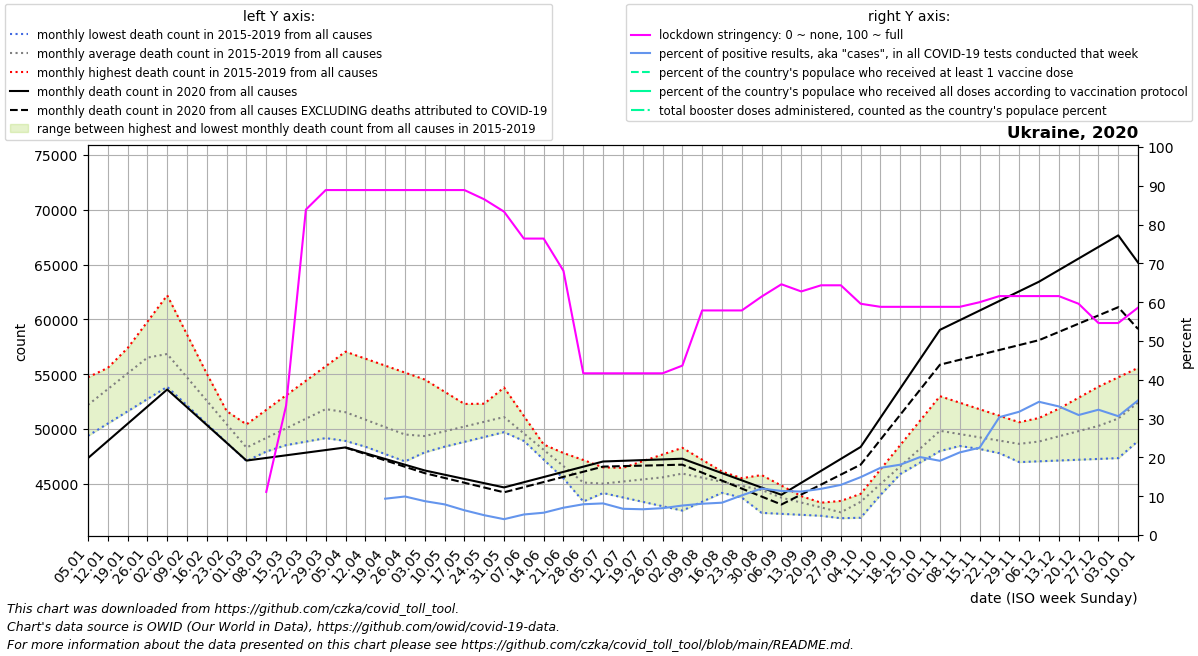

Values plotted in this chart, from the file beside it:
date, location, time_unit, time, deaths_2010_all_ages, deaths_2011_all_ages, deaths_2012_all_ages, deaths_2013_all_ages, deaths_2014_all_ages, deaths_2015_all_ages, deaths_2016_all_ages, deaths_2017_all_ages, deaths_2018_all_ages, deaths_2019_all_ages, deaths_2020_all_ages, deaths_2021_all_ages, deaths_2022_all_ages, new_deaths, new_cases_smoothed, new_tests_smoothed, stringency_index, people_vaccinated, people_fully_vaccinated, total_boosters
2020-01-05, Ukraine, monthly, 1, , , , , , , 52144, 54722, 49383, 52561, 47350, 65178, , , , , , , , 
2020-01-12, Ukraine, monthly, 2, , , , , , , 53508, 55579, 50500, 54970, 48915, 62692, , , , , , , , 
2020-01-19, Ukraine, monthly, 3, , , , , , , 54872, 56437, 51617, 57378, 50480, 60206, , , , , , , , 
2020-01-26, Ukraine, monthly, 4, , , , , , , 56236, 57294, 52734, 59787, 52045, 57721, , , , , , , , 
2020-02-02, Ukraine, monthly, 5, , , , , , 55287, 54748, 58151, 53851, 62196, 53610, 56138, , , , , , , , 
2020-02-09, Ukraine, monthly, 6, , , , , , 54072, 53260, 55452, 52160, 58620, 51990, 54556, , , , , , , , 
2020-02-16, Ukraine, monthly, 7, , , , , , 52858, 51772, 52754, 50470, 55044, 50369, 52974, , , , , , , , 
2020-02-23, Ukraine, monthly, 8, , , , , , 51643, 50284, 50055, 48779, 51467, 48748, 51391, , , , , , , , 
2020-03-01, Ukraine, monthly, 9, , , , , , 50428, 48796, 47356, 47088, 47891, 47128, 54100, , , , , , , , 
2020-03-08, Ukraine, monthly, 10, , , , , , 51754, 49189, 47951, 48838, 48212, 47368, 56810, , , 0.143, , 11.11, , , 
2020-03-15, Ukraine, monthly, 11, , , , , , 53080, 49582, 48546, 50588, 48534, 47607, 59519, , , 0.143, , 33.33, , , 
2020-03-22, Ukraine, monthly, 12, , , , , , 54407, 49974, 49142, 52338, 48856, 47847, 62229, , , 3.816, , 83.86, , , 
2020-03-29, Ukraine, monthly, 13, , , , , , 55733, 50367, 49737, 54088, 49177, 48086, 64938, , , 29.63, , 88.89, , , 
2020-04-05, Ukraine, monthly, 14, , , , , , 57059, 49653, 49065, 52984, 48917, 48326, 65859, , 17.0, 98.71, , 88.89, , , 
2020-04-12, Ukraine, monthly, 15, , , , , , 56423, 48938, 48394, 51880, 48658, 47800, 66780, , 73.75, 149.9, , 88.89, , , 
2020-04-19, Ukraine, monthly, 16, , , , , , 55786, 48224, 47722, 50775, 48398, 47274, 67700, , 130.5, 322.1, 3440, 88.89, , , 
2020-04-26, Ukraine, monthly, 17, , , , , , 55150, 47510, 47050, 49671, 48139, 46749, 68621, , 187.2, 415.7, 4187, 88.89, , , 
2020-05-03, Ukraine, monthly, 18, , , , , , 54514, 47951, 47895, 48567, 47879, 46223, 66355, , 244.0, 467.1, 5351, 88.89, , , 
2020-05-10, Ukraine, monthly, 19, , , , , , 53403, 48393, 48740, 49082, 49357, 45837, 64090, , 294.8, 472.7, 5984, 88.89, , , 
2020-05-17, Ukraine, monthly, 20, , , , , , 52292, 48834, 49584, 49597, 50835, 45452, 61824, , 345.5, 456.8, 7159, 88.89, , , 
2020-05-24, Ukraine, monthly, 21, , , , , , 51181, 49276, 50429, 50112, 52313, 45066, 59559, , 396.2, 402.4, 7880, 86.51, , , 
2020-05-31, Ukraine, monthly, 22, , , , , , 50070, 49717, 51274, 50627, 53791, 44680, 57293, , 447.0, 380.8, 9325, 83.33, , , 
2020-06-07, Ukraine, monthly, 23, , , , , , 49226, 49083, 49597, 48919, 51192, 45153, 55239, , 450.6, 515.6, 9738, 76.39, , , 
2020-06-14, Ukraine, monthly, 24, , , , , , 48382, 48449, 47920, 47212, 48594, 45625, 53185, , 454.2, 544, 9464, 76.39, , , 
2020-06-21, Ukraine, monthly, 25, , , , , , 47539, 47815, 46242, 45504, 45995, 46098, 51131, , 457.8, 726, 10314, 68.06, , , 
2020-06-28, Ukraine, monthly, 26, , , , , , 46695, 47181, 44565, 43796, 43396, 46570, 49077, , 461.4, 859.8, 10845, 41.67, , , 
2020-07-05, Ukraine, monthly, 27, , , , , , 45851, 46507, 44165, 44307, 44303, 47043, 48520, , 465.0, 855.3, 10497, 41.67, , , 
2020-07-12, Ukraine, monthly, 28, , , , , , 46461, 45833, 43765, 44818, 45210, 47106, 47964, , 484.8, 771.1, 11398, 41.67, , , 
2020-07-19, Ukraine, monthly, 29, , , , , , 47071, 45159, 43366, 45328, 46116, 47170, 47408, , 504.5, 763.1, 11494, 41.67, , , 
2020-07-26, Ukraine, monthly, 30, , , , , , 47681, 44485, 42966, 45839, 47023, 47234, 46851, , 524.2, 814.8, 11773, 41.67, , , 
2020-08-02, Ukraine, monthly, 31, , , , , , 48291, 44562, 42566, 46350, 47930, 47297, 46188, , 544.0, 996.8, 13112, 43.65, , , 
2020-08-09, Ukraine, monthly, 32, , , , , , 47206, 44639, 43376, 46074, 46537, 46639, 45526, , 612.8, 1192, 14778, 57.87, , , 
2020-08-16, Ukraine, monthly, 33, , , , , , 46121, 44717, 44186, 45798, 45144, 45981, 44863, , 681.6, 1388, 16657, 57.87, , , 
2020-08-23, Ukraine, monthly, 34, , , , , , 45037, 44794, 44996, 45521, 43752, 45324, 44201, , 750.4, 1798, 17603, 57.87, , , 
2020-08-30, Ukraine, monthly, 35, , , , , , 43952, 44871, 45806, 45245, 42359, 44666, 43538, , 819.2, 2032, 16955, 61.44, , , 
2020-09-06, Ukraine, monthly, 36, , , , , , 42867, 44343, 44846, 44401, 42270, 44008, 44760, , 888.0, 2335, 20562, 64.61, , , 
2020-09-13, Ukraine, monthly, 37, , , , , , 43061, 43816, 43886, 43558, 42181, 45099, 45982, , 1070, 2578, 23008, 62.76, , , 
2020-09-20, Ukraine, monthly, 38, , , , , , 43254, 43288, 42926, 42714, 42092, 46190, 47203, , 1252, 2964, 24906, 64.35, , , 
2020-09-27, Ukraine, monthly, 39, , , , , , 43448, 42760, 41966, 41870, 42003, 47281, 48425, , 1434, 3264, 25254, 64.35, , , 
2020-10-04, Ukraine, monthly, 40, , , , , , 43642, 43807, 43384, 44096, 41914, 48372, 54889, , 1616, 3708, 24856, 59.59, , , 
2020-10-11, Ukraine, monthly, 41, , , , , , 44961, 44854, 44801, 46322, 43997, 51041, 61354, , 2006, 4664, 26933, 58.8, , , 
2020-10-18, Ukraine, monthly, 42, , , , , , 46280, 45900, 46219, 48547, 46080, 53710, 67818, , 2397, 5416, 29874, 58.8, , , 
2020-10-25, Ukraine, monthly, 43, , , , , , 47600, 46947, 47636, 50773, 48162, 56378, 74282, , 2788, 6137, 30554, 58.8, , , 
2020-11-01, Ukraine, monthly, 44, , , , , , 48919, 47994, 49054, 52999, 50245, 59047, , , 3178, 7141, 37342, 58.8, , , 
2020-11-08, Ukraine, monthly, 45, , , , , , 48553, 48458, 48874, 52405, 49430, 59925, , , 3609, 8762, 41152, 58.8, , , 
2020-11-15, Ukraine, monthly, 46, , , , , , 48186, 48922, 48693, 51811, 48616, 60803, , , 4040, 10388, 46178, 59.99, , , 
2020-11-22, Ukraine, monthly, 47, , , , , , 47820, 49385, 48512, 51217, 47801, 61682, , , 4470, 12087, 39799, 61.57, , , 
2020-11-29, Ukraine, monthly, 48, , , , , , 47453, 49849, 48332, 50623, 46986, 62560, , , 4901, 13662, 43004, 61.57, , , 
2020-12-06, Ukraine, monthly, 49, , , , , , 47087, 50853, 48316, 51011, 47059, 63438, , , 5332, 13829, 40283, 61.57, , , 
2020-12-13, Ukraine, monthly, 50, , , , , , 48010, 51857, 48299, 51398, 47132, 64494, , , 5636, 12560, 37903, 61.57, , , 
2020-12-20, Ukraine, monthly, 51, , , , , , 48934, 52861, 48282, 51786, 47204, 65550, , , 5941, 10943, 35388, 59.59, , , 
2020-12-27, Ukraine, monthly, 52, , , , , , 49857, 53865, 48266, 52173, 47277, 66607, , , 6246, 10090, 31248, 54.63, , , 
2021-01-03, Ukraine, monthly, 53, , , , , , 50780, 54722, 49383, 52561, 47350, 67663, , , 6550, 8112, 26490, 54.63, , , 
2021-01-10, Ukraine, monthly, 1, , , , , , 52144, 55579, 50500, 54970, 48915, 65178, , , 6057, 6582, 18969, 58.6, , , 
